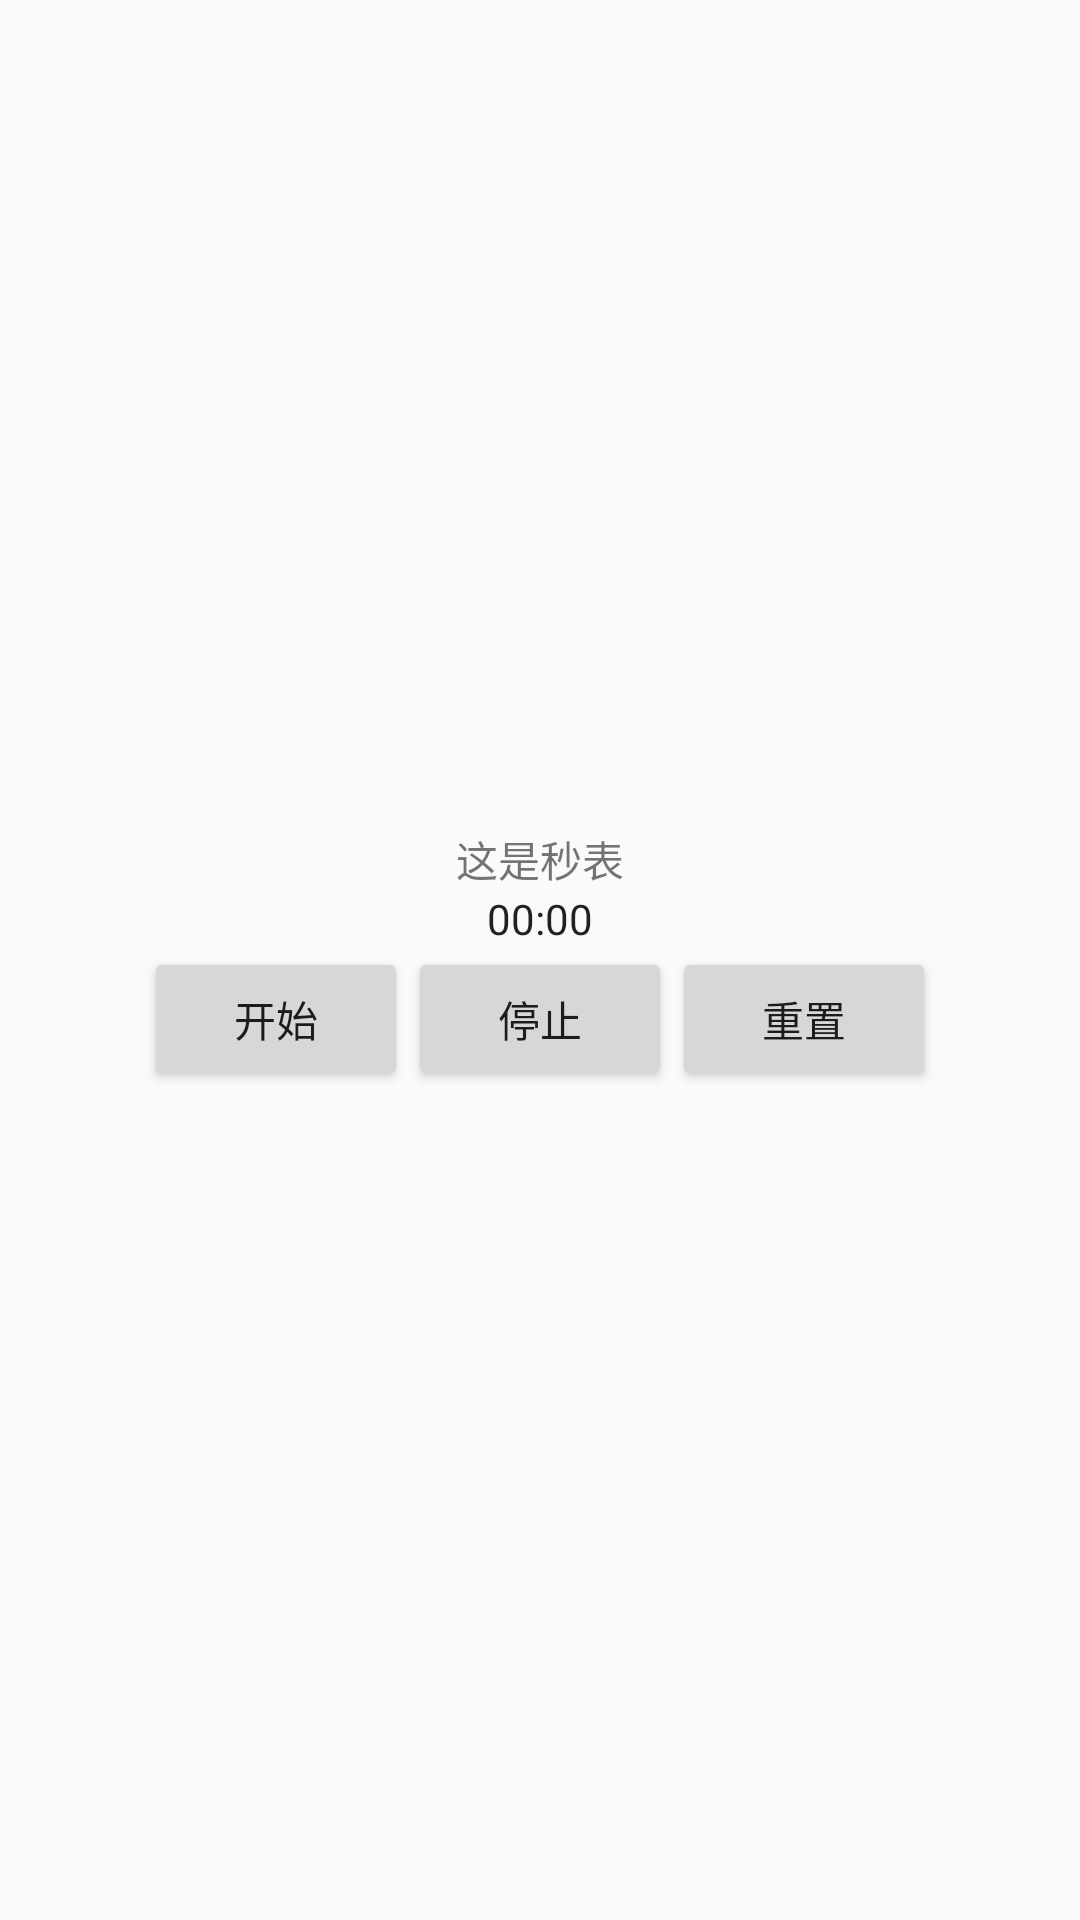

Produce the Android XML layout that renders to this screen, including the resource entries it uses.
<!-- AndroidManifest.xml: application theme Theme.Chap_uint -->
<!-- res/layout/activity_chronometer_demo.xml -->
<?xml version="1.0" encoding="utf-8"?>
<LinearLayout xmlns:android="http://schemas.android.com/apk/res/android"
    xmlns:app="http://schemas.android.com/apk/res-auto"
    xmlns:tools="http://schemas.android.com/tools"
    android:layout_width="match_parent"
    android:layout_height="match_parent"
    tools:context=".ChronometerDemoActivity"
    android:orientation="vertical"
    android:gravity="center">
    <TextView
        android:layout_width="wrap_content"
        android:layout_height="wrap_content"
        android:text="这是秒表">
    </TextView>
    <Chronometer
        android:id="@+id/chr_time"
        android:layout_width="wrap_content"
        android:layout_height="wrap_content"
        android:format="%s">
    </Chronometer>
    <LinearLayout
        android:layout_width="match_parent"
        android:layout_height="wrap_content"
        android:orientation="horizontal"
        android:gravity="center">
        <Button
            android:id="@+id/btn_start"
            android:layout_width="wrap_content"
            android:layout_height="wrap_content"
            android:text="开始">
        </Button>
        <Button
            android:id="@+id/btn_stop"
            android:layout_width="wrap_content"
            android:layout_height="wrap_content"
            android:text="停止">
        </Button>
        <Button
            android:id="@+id/btn_restart"
            android:layout_width="wrap_content"
            android:layout_height="wrap_content"
            android:text="重置">
        </Button>
    </LinearLayout>
</LinearLayout>
<!-- resources referenced by this layout -->
<resources>
  <style name="Theme.Chap_uint" parent="Base.Theme.Chap_uint" />
  <style name="Base.Theme.Chap_uint" parent="Theme.MaterialComponents.DayNight.Bridge">
          
          
      </style>
</resources>
